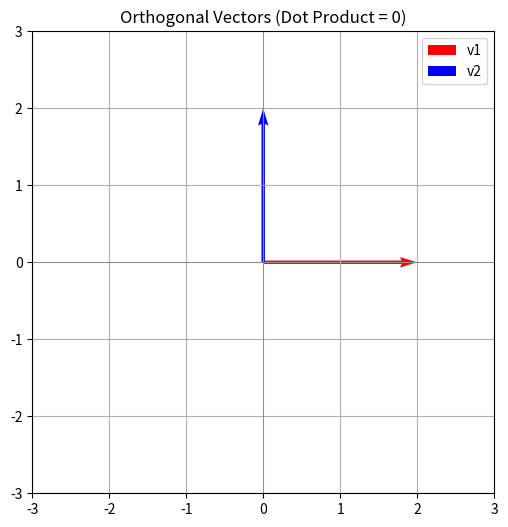

Reproduce this figure in Python.
import matplotlib.pyplot as plt
import numpy as np

# Define two perpendicular (orthogonal) vectors
v1 = np.array([2, 0])
v2 = np.array([0, 2])  # Clearly perpendicular

# Dot product should be zero
dot = np.dot(v1, v2)

# Plotting
plt.figure(figsize=(6,6))
plt.quiver(0, 0, v1[0], v1[1], angles='xy', scale_units='xy', scale=1, color='r', label='v1')
plt.quiver(0, 0, v2[0], v2[1], angles='xy', scale_units='xy', scale=1, color='b', label='v2')
plt.xlim(-3, 3)
plt.ylim(-3, 3)
plt.axhline(0, color='grey', lw=0.5)
plt.axvline(0, color='grey', lw=0.5)
plt.gca().set_aspect('equal')
plt.grid(True)
plt.title(f"Orthogonal Vectors (Dot Product = {dot})")
plt.legend()
plt.show()
